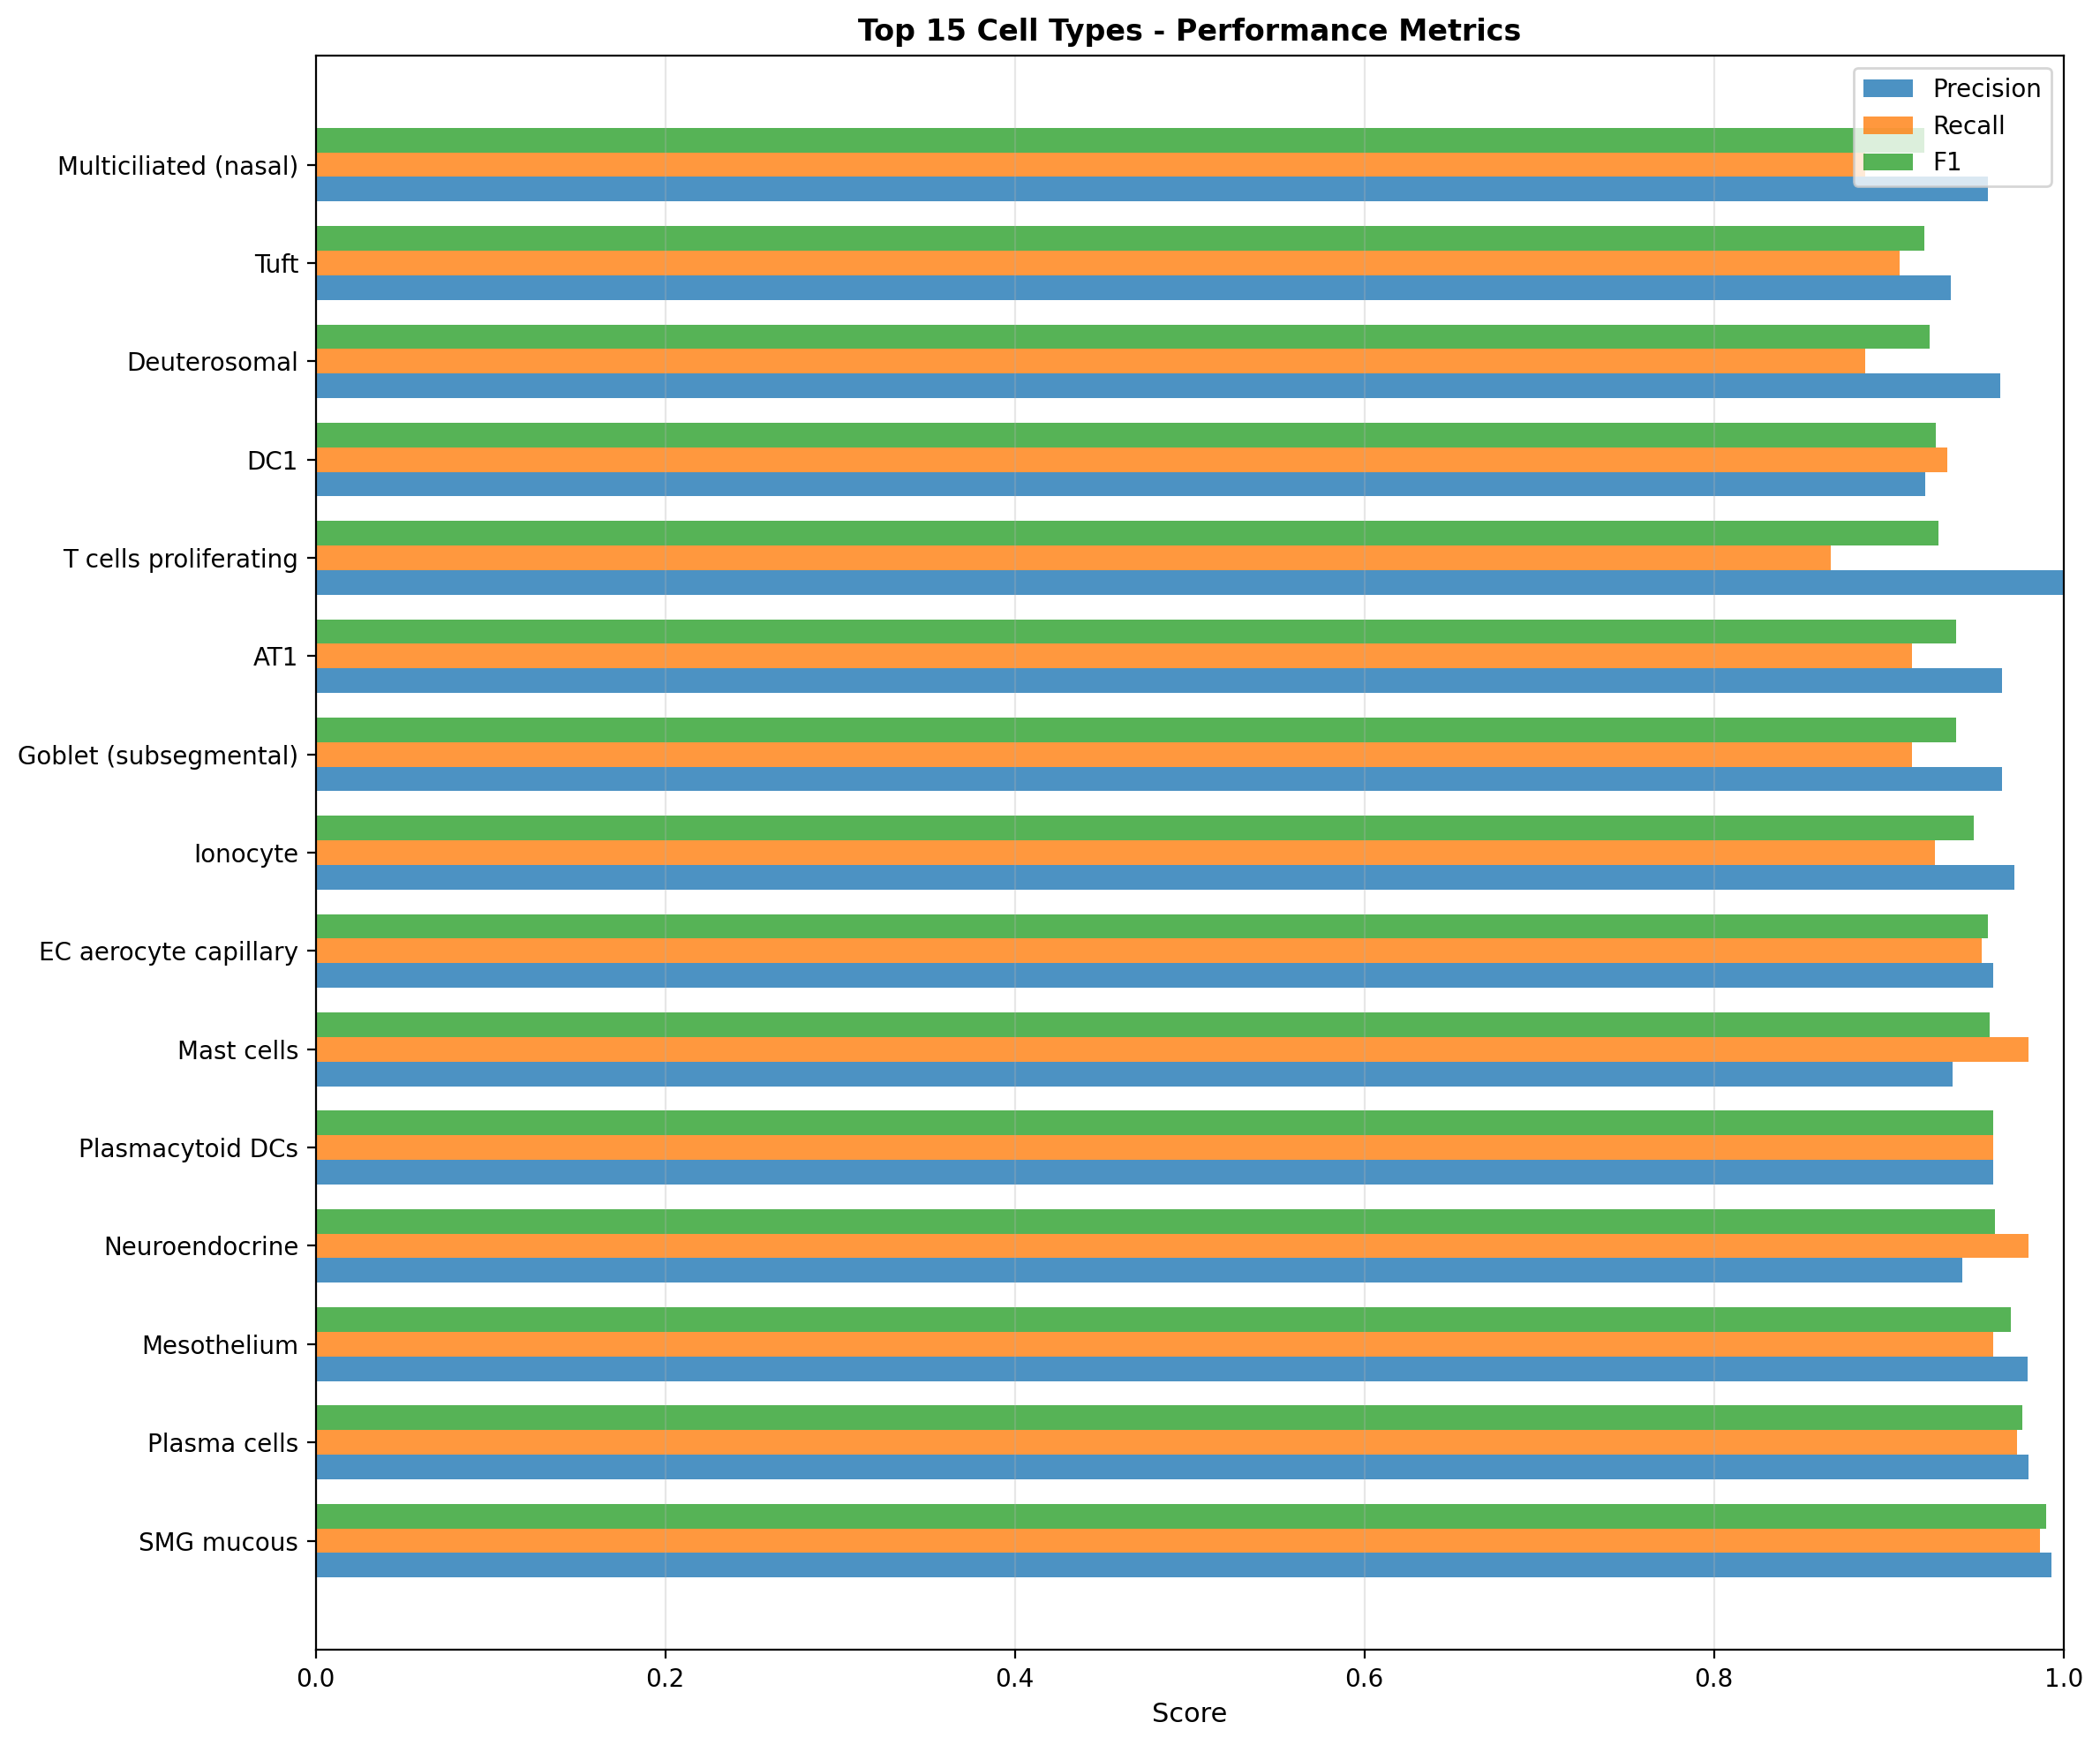

The table this chart was drawn from, first rows:
cell_type, precision, recall, f1
SMG mucous, 0.9933, 0.9867, 0.99
Plasma cells, 0.9799, 0.9733, 0.9766
Mesothelium, 0.9796, 0.96, 0.9697
Neuroendocrine, 0.9423, 0.98, 0.9608
Plasmacytoid DCs, 0.96, 0.96, 0.96
Mast cells, 0.9363, 0.98, 0.9577
EC aerocyte capillary, 0.9597, 0.9533, 0.9565
Ionocyte, 0.972, 0.9267, 0.9488
Goblet (subsegmental), 0.9648, 0.9133, 0.9384
AT1, 0.9648, 0.9133, 0.9384
T cells proliferating, 1.0, 0.8667, 0.9286
DC1, 0.9211, 0.9333, 0.9272
Deuterosomal, 0.9638, 0.8867, 0.9236
Tuft, 0.9355, 0.9062, 0.9206
Multiciliated (nasal), 0.9568, 0.8867, 0.9204
SMG serous (bronchial), 0.9257, 0.9133, 0.9195
Subpleural fibroblasts, 0.9133, 0.9133, 0.9133
SMG serous (nasal), 0.8861, 0.9333, 0.9091
Migratory DCs, 0.9921, 0.8333, 0.9058
B cells, 0.9618, 0.84, 0.8968
Alveolar fibroblasts, 0.8986, 0.8867, 0.8926
Myofibroblasts, 0.8625, 0.92, 0.8903
Hillock-like, 0.8926, 0.8867, 0.8896
Pericytes, 0.9328, 0.8333, 0.8803
Multiciliated (non-nasal), 0.8733, 0.8733, 0.8733
Lymphatic EC mature, 0.8944, 0.8467, 0.8699
NK cells, 0.8516, 0.88, 0.8656
SMG duct, 0.8462, 0.88, 0.8627
EC arterial, 0.8921, 0.8267, 0.8581
AT0, 0.8591, 0.8533, 0.8562
Non-classical monocytes, 0.8857, 0.8267, 0.8552
EC venous pulmonary, 0.869, 0.84, 0.8542
pre-TB secretory, 0.8533, 0.8533, 0.8533
Club (nasal), 0.8387, 0.8667, 0.8525
Goblet (bronchial), 0.8732, 0.8267, 0.8493
Lymphatic EC differentiating, 0.8187, 0.8733, 0.8452
Adventitial fibroblasts, 0.8098, 0.88, 0.8435
Interstitial Mph perivascular, 0.8714, 0.8133, 0.8414
EC venous systemic, 0.768, 0.9267, 0.8399
EC general capillary, 0.8633, 0.8, 0.8304
Classical monocytes, 0.7778, 0.8867, 0.8287
CD4 T cells, 0.7831, 0.8667, 0.8228
Peribronchial fibroblasts, 0.8551, 0.7867, 0.8194
Club (non-nasal), 0.7616, 0.8733, 0.8137
Goblet (nasal), 0.8, 0.7733, 0.7864
Basal resting, 0.6271, 0.9867, 0.7668
DC2, 0.6402, 0.8067, 0.7139
Monocyte-derived Mph, 0.6205, 0.8067, 0.7014
Lymphatic EC proliferating, 1.0, 0.5, 0.6667
Suprabasal, 0.7652, 0.5867, 0.6642
CD8 T cells, 0.6794, 0.5933, 0.6335
AT2, 0.4724, 0.9133, 0.6227
Smooth muscle, 0.3367, 0.88, 0.4871
Hematopoietic stem cells, 0.6, 0.3333, 0.4286
Alveolar macrophages, 0.2134, 0.7867, 0.3357
Alveolar Mph CCL3+, 0.0, 0.0, 0.0
Alveolar Mph MT-positive, 0.0, 0.0, 0.0
AT2 proliferating, 0.0, 0.0, 0.0
Alveolar Mph proliferating, 0.0, 0.0, 0.0
SM activated stress response, 0.0, 0.0, 0.0
... 1 more rows
